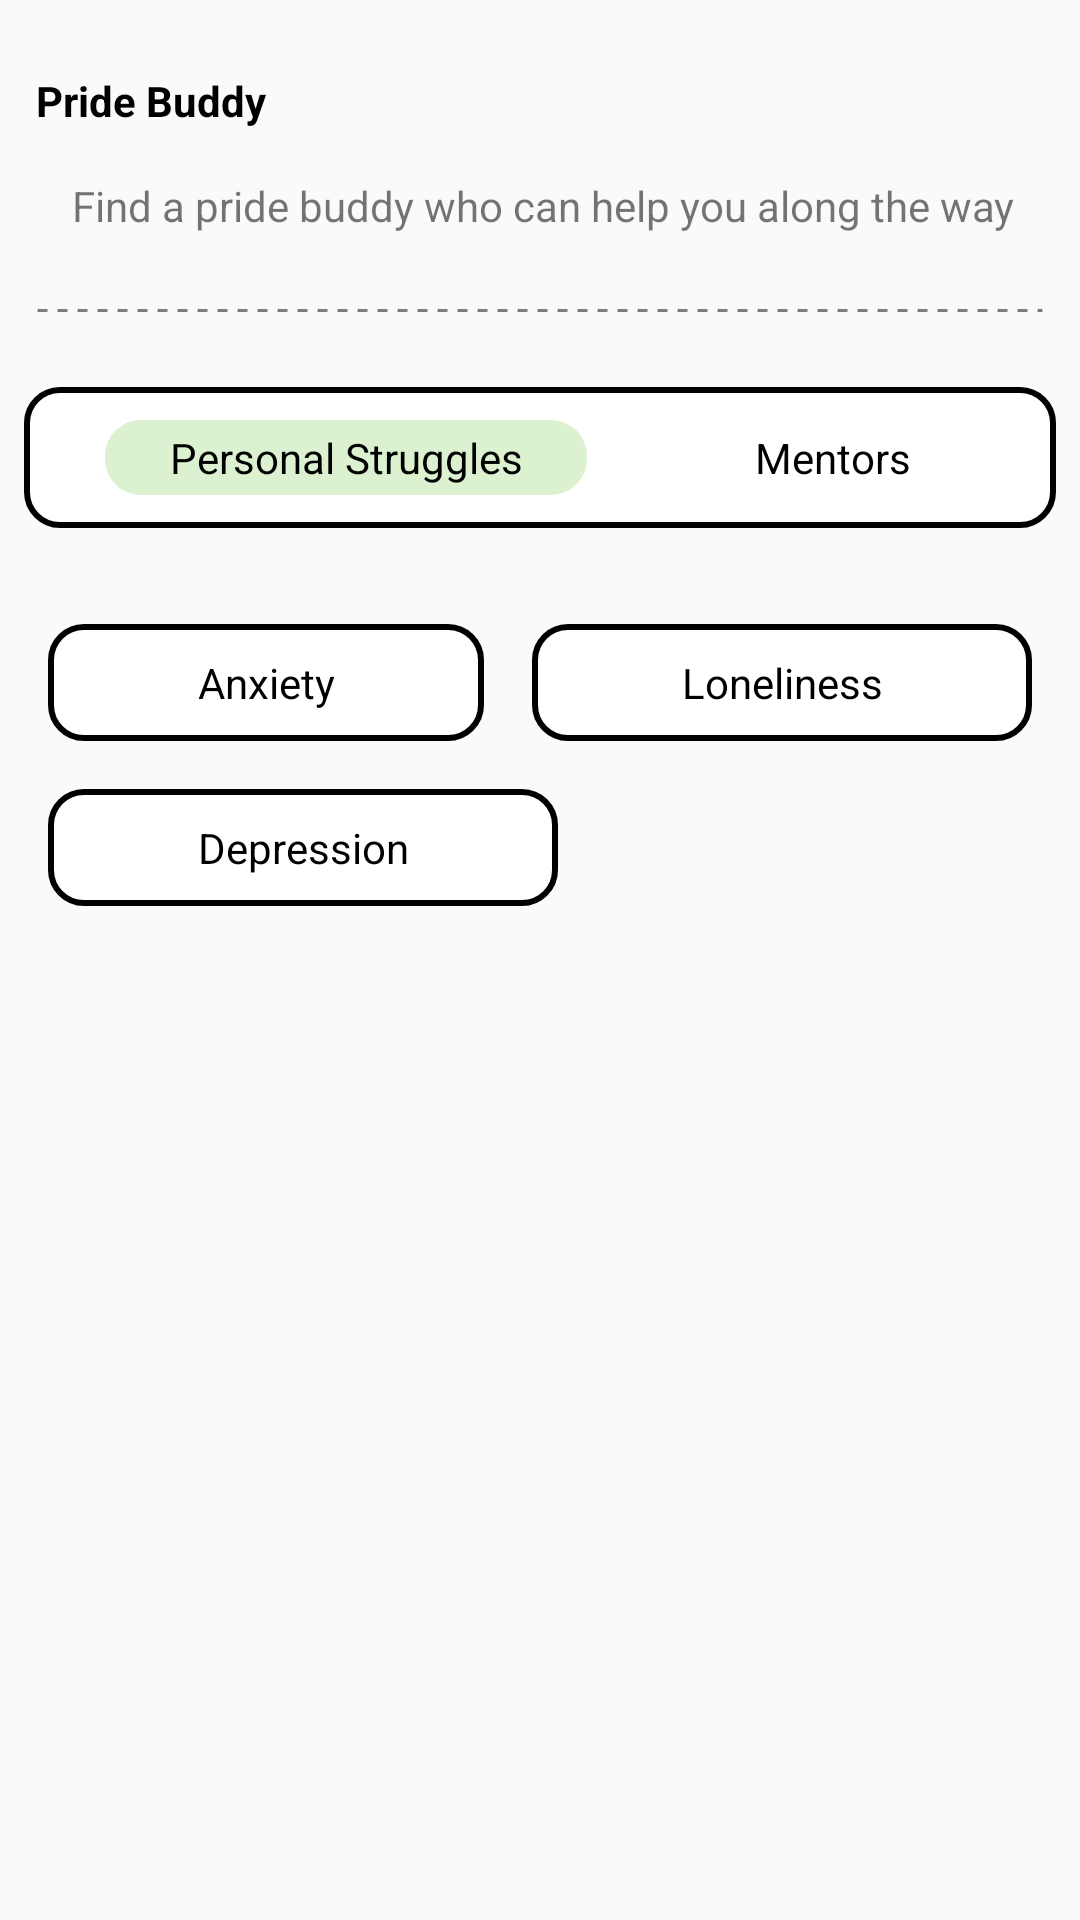

Write the Android layout XML for this screen, with the resource values it uses.
<!-- AndroidManifest.xml: application theme Theme.AppCompat.Light -->
<!-- res/layout/pride_buddy.xml -->
<?xml version="1.0" encoding="utf-8"?>
<LinearLayout xmlns:android="http://schemas.android.com/apk/res/android"
    xmlns:app="http://schemas.android.com/apk/res-auto"
    xmlns:tools="http://schemas.android.com/tools"
    android:layout_width="match_parent"
    android:layout_height="match_parent"
    android:orientation="vertical">

    <LinearLayout
        android:layout_width="match_parent"
        android:layout_height="wrap_content"
        android:layout_marginLeft="8dp"
        android:layout_marginTop="24dp"
        android:layout_marginRight="8dp"
        android:background="@null"
        android:gravity="center_horizontal"
        android:orientation="vertical">

        <LinearLayout
            android:layout_width="match_parent"
            android:layout_height="wrap_content"
            android:orientation="vertical">

            <LinearLayout
                android:layout_width="wrap_content"
                android:layout_height="wrap_content"
                android:baselineAligned="false"
                android:gravity="center"
                android:orientation="horizontal">

                <ImageView
                    android:id="@+id/imageView"
                    android:layout_width="wrap_content"
                    android:layout_height="wrap_content"
                    android:src="@drawable/happy" />

                <TextView
                    android:id="@+id/textView"
                    android:layout_width="wrap_content"
                    android:layout_height="wrap_content"
                    android:layout_marginLeft="4dp"
                    android:layout_weight="1"
                    android:text="Pride Buddy"
                    android:textColor="#000000"
                    android:textStyle="bold" />

            </LinearLayout>

            <TextView
                android:id="@+id/textView4"
                android:layout_width="wrap_content"
                android:layout_height="wrap_content"
                android:layout_marginLeft="16dp"
                android:layout_marginTop="16dp"
                android:text="Find a pride buddy who can help you along the way" />

            <ImageView
                android:id="@+id/imageView3"
                android:layout_width="match_parent"
                android:layout_height="51dp"
                android:layout_marginLeft="4dp"
                android:layout_marginRight="4dp"
                android:src="@drawable/dotted_line" />

            <LinearLayout
                android:layout_width="match_parent"
                android:layout_height="match_parent"
                android:layout_marginBottom="24dp"
                android:background="@drawable/black_border"
                android:orientation="horizontal">

                <TextView
                    android:id="@+id/textView6"
                    android:layout_width="wrap_content"
                    android:layout_height="wrap_content"
                    android:layout_marginLeft="16dp"
                    android:layout_marginRight="16dp"
                    android:layout_weight="1"
                    android:background="@drawable/option_selection_border"
                    android:paddingTop="4dp"
                    android:paddingBottom="4dp"
                    android:text="Personal Struggles"
                    android:textAlignment="center"
                    android:textColor="#000000" />

                <TextView
                    android:id="@+id/textView7"
                    android:layout_width="wrap_content"
                    android:layout_height="wrap_content"
                    android:layout_marginLeft="16dp"
                    android:layout_marginRight="16dp"
                    android:layout_weight="1"
                    android:paddingTop="4dp"
                    android:paddingBottom="4dp"
                    android:text="Mentors"
                    android:textAlignment="center"
                    android:textColor="#000000" />
            </LinearLayout>

            <LinearLayout
                android:layout_width="match_parent"
                android:layout_height="match_parent"
                android:orientation="vertical">

                <LinearLayout
                    android:layout_width="match_parent"
                    android:layout_height="match_parent"
                    android:orientation="horizontal">

                    <TextView
                        android:id="@+id/textView10"
                        android:layout_width="wrap_content"
                        android:layout_height="wrap_content"
                        android:layout_marginLeft="8dp"
                        android:layout_marginTop="8dp"
                        android:layout_marginRight="8dp"
                        android:layout_marginBottom="8dp"
                        android:layout_weight="1"
                        android:background="@drawable/black_border"
                        android:text="Anxiety"
                        android:textAlignment="center"
                        android:textColor="#000000" />

                    <TextView
                        android:id="@+id/textView9"
                        android:layout_width="wrap_content"
                        android:layout_height="wrap_content"
                        android:layout_marginLeft="8dp"
                        android:layout_marginTop="8dp"
                        android:layout_marginRight="8dp"
                        android:layout_marginBottom="8dp"
                        android:layout_weight="1"
                        android:background="@drawable/black_border"
                        android:text="Loneliness"
                        android:textAlignment="center"
                        android:textColor="#000000" />

                </LinearLayout>

                <LinearLayout
                    android:layout_width="match_parent"
                    android:layout_height="match_parent"
                    android:layout_weight="1"
                    android:orientation="horizontal">

                    <TextView
                        android:id="@+id/textView11"
                        android:layout_width="170dp"
                        android:layout_height="wrap_content"
                        android:layout_marginLeft="8dp"
                        android:layout_marginTop="8dp"
                        android:layout_marginRight="8dp"
                        android:layout_marginBottom="8dp"
                        android:layout_weight="0"
                        android:background="@drawable/black_border"
                        android:text="Depression"
                        android:textAlignment="center"
                        android:textColor="#000000" />

                </LinearLayout>
            </LinearLayout>

        </LinearLayout>

    </LinearLayout>

</LinearLayout>
<!-- resources referenced by this layout -->
<resources>
  <!-- drawable black_border (drawable) -->
  <shape
      xmlns:android="http://schemas.android.com/apk/res/android"
      android:shape="rectangle"   >
  
      <solid
          android:color="#FFFFFF" >
      </solid>
  
      <stroke
          android:width="2dp"
          android:color="#000000" >
      </stroke>
  
      <padding
          android:left="10dp"
          android:top="10dp"
          android:right="10dp"
          android:bottom="10dp"    >
      </padding>
  
      <corners
          android:radius="11dp"   >
      </corners>
  
  </shape>
  <!-- drawable dotted_line (drawable) -->
  <?xml version="1.0" encoding="utf-8"?>
  <shape xmlns:android="http://schemas.android.com/apk/res/android"
      android:shape="line">
  
      <stroke
          android:color="#80000000"
          android:dashWidth="10px"
          android:dashGap="10px"
          android:width="1dp"/>
  </shape>
  <!-- drawable option_selection_border (drawable) -->
  <shape xmlns:android="http://schemas.android.com/apk/res/android">
      <solid android:color="#DBF1D0" />
      <stroke
          android:color="#00000000"
          android:width="2dp" />
      <corners
          android:bottomRightRadius="12dp"
          android:bottomLeftRadius="12dp"
          android:topLeftRadius="12dp"
          android:topRightRadius="12dp"/>
  </shape>
</resources>
